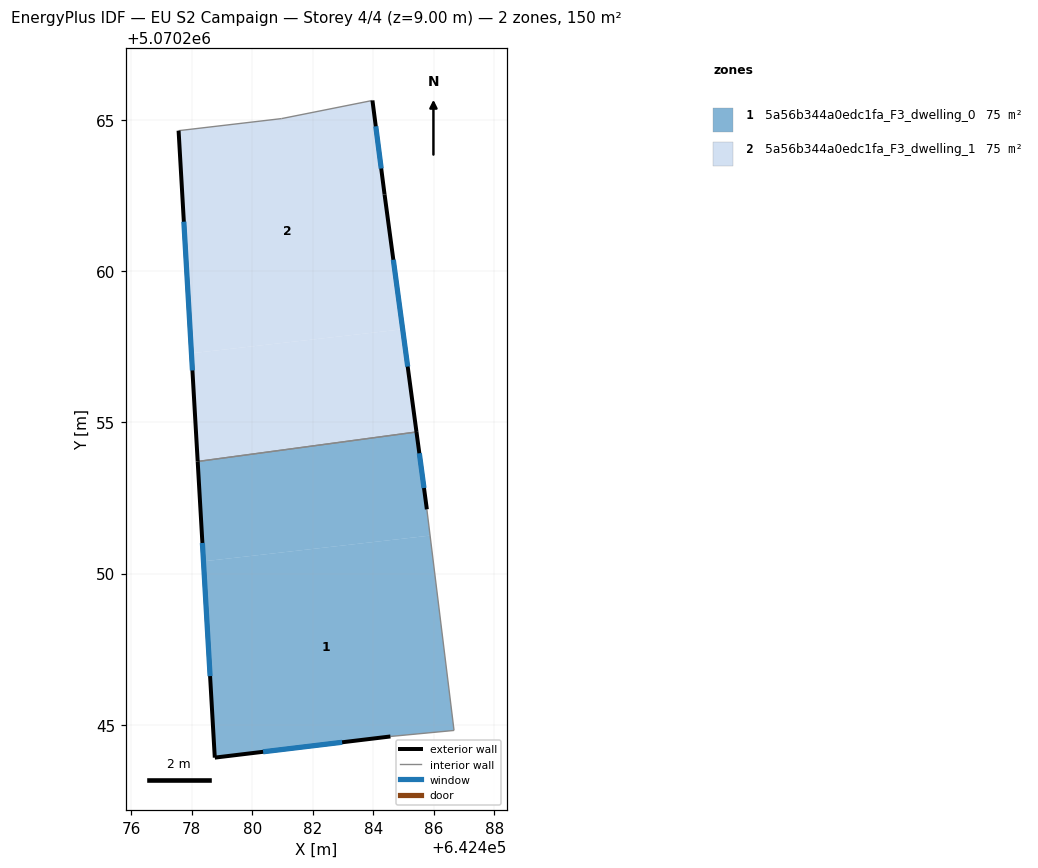
=== STOREY PLAN SPEC (per zone: floor XY polygon, exterior-wall plan segments, windows/doors) ===
zone 1: 5a56b344a0edc1fa_F3_dwelling_0  (75.1 m²)
  floor: (642485.87, 5070251.26) (642486.67, 5070244.82) (642484.56, 5070244.62) (642478.76, 5070243.92) (642478.39, 5070250.41)
  floor: (642485.42, 5070254.68) (642485.77, 5070252.12) (642485.87, 5070251.26) (642478.39, 5070250.41) (642478.20, 5070253.71)
  exterior wall: (642478.76, 5070243.92) – (642484.56, 5070244.62)  [5.8 m]
    window: (642480.36, 5070244.11) – (642482.97, 5070244.43)  [3.5 m²]
  exterior wall: (642478.19, 5070253.71) – (642478.76, 5070243.92)  [9.8 m]
    window: (642478.35, 5070251.01) – (642478.60, 5070246.61)  [5.9 m²]
  exterior wall: (642485.77, 5070252.12) – (642485.42, 5070254.68)  [2.6 m]
    window: (642485.67, 5070252.83) – (642485.52, 5070253.98)  [1.6 m²]
  interior walls: 3
zone 2: 5a56b344a0edc1fa_F3_dwelling_1  (75.1 m²)
  floor: (642484.97, 5070258.07) (642485.42, 5070254.68) (642478.20, 5070253.71) (642477.99, 5070257.28)
  floor: (642483.97, 5070265.63) (642484.37, 5070262.53) (642484.97, 5070258.07) (642477.99, 5070257.28) (642477.56, 5070264.64) (642480.97, 5070265.04)
  exterior wall: (642477.56, 5070264.64) – (642478.19, 5070253.71)  [10.9 m]
    window: (642477.74, 5070261.63) – (642478.02, 5070256.71)  [6.6 m²]
  exterior wall: (642484.37, 5070262.53) – (642483.97, 5070265.63)  [3.1 m]
    window: (642484.26, 5070263.39) – (642484.08, 5070264.78)  [1.9 m²]
  exterior wall: (642485.42, 5070254.68) – (642484.37, 5070262.53)  [7.9 m]
    window: (642485.13, 5070256.84) – (642484.66, 5070260.37)  [4.8 m²]
  interior walls: 3

=== DERIVED (storey summary) ===
Building: EU S2 Campaign
Storey: 4 of 4  (floor level z = 9.00 m)
Storey gross floor area: 150.3 m²
Zones on this storey: 2
  - 5a56b344a0edc1fa_F3_dwelling_0: floor 75.1 m²; exterior wall 18.2 m (54.7 m²); 3 window(s) 11.1 m²; WWR 20.2%
  - 5a56b344a0edc1fa_F3_dwelling_1: floor 75.1 m²; exterior wall 22.0 m (66.0 m²); 3 window(s) 13.3 m²; WWR 20.2%
Zone adjacency (shared interzone walls):
  - 5a56b344a0edc1fa_F3_dwelling_0 ↔ 5a56b344a0edc1fa_F3_dwelling_1